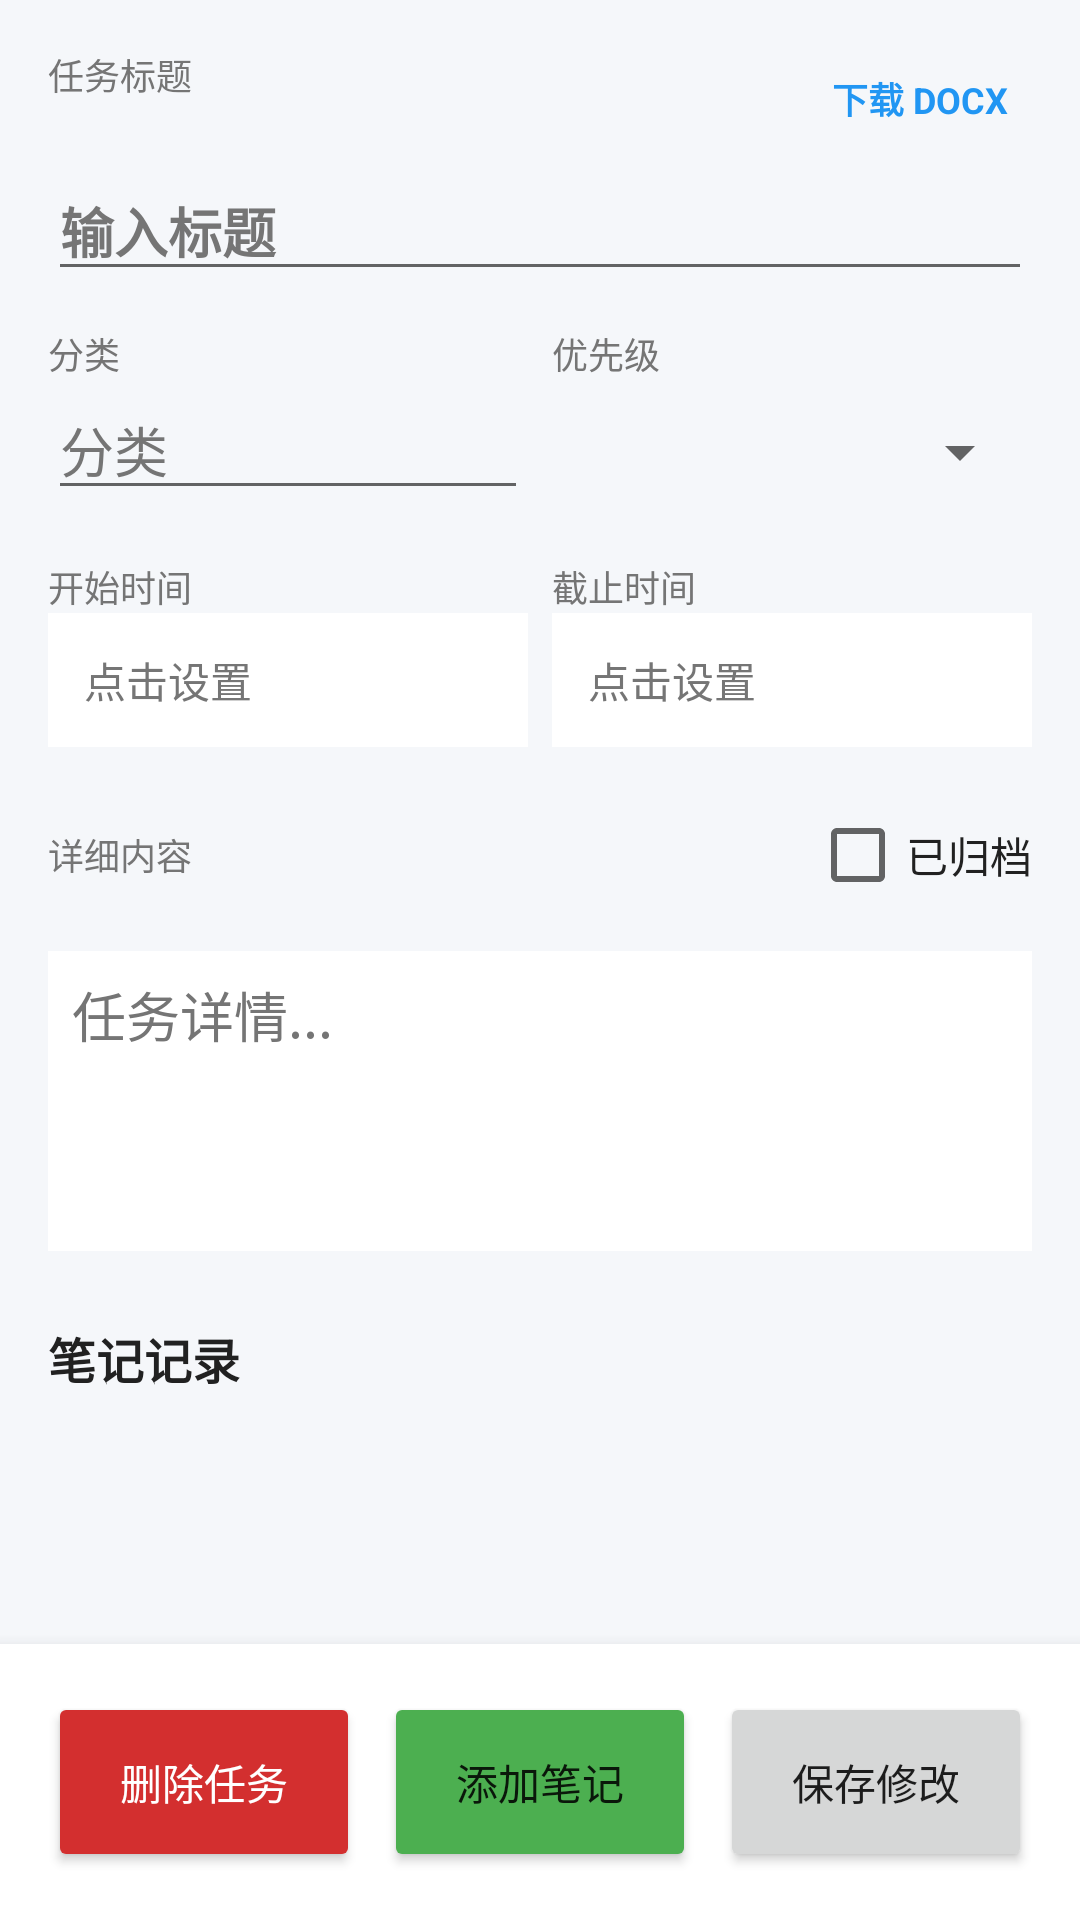

This screen was rendered from an Android layout file. Write that file and the resources it references.
<!-- AndroidManifest.xml: application theme Theme.NasTodoApp -->
<!-- res/layout/activity_task_detail.xml -->
<?xml version="1.0" encoding="utf-8"?>
<androidx.coordinatorlayout.widget.CoordinatorLayout
    xmlns:android="http://schemas.android.com/apk/res/android"
    xmlns:app="http://schemas.android.com/apk/res-auto"
    android:layout_width="match_parent"
    android:layout_height="match_parent"
    android:background="?android:attr/windowBackground"> <androidx.core.widget.NestedScrollView
    android:layout_width="match_parent"
    android:layout_height="match_parent"
    android:fillViewport="true"
    android:layout_marginBottom="80dp"
    android:fitsSystemWindows="true">


    <LinearLayout
        android:layout_width="match_parent"
        android:layout_height="wrap_content"
        android:orientation="vertical"
        android:padding="16dp">

        <RelativeLayout
            android:layout_width="match_parent"
            android:layout_height="wrap_content"
            android:layout_marginBottom="4dp">

            <TextView
                android:layout_width="wrap_content"
                android:layout_height="wrap_content"
                android:text="任务标题"
                android:textSize="12sp"
                android:textColor="?attr/colorOnSurfaceVariant"
                android:layout_alignParentStart="true"/>

            <TextView
                android:id="@+id/btnDownloadDocx"
                android:layout_width="wrap_content"
                android:layout_height="wrap_content"
                android:text="下载 DOCX"
                android:textSize="12sp"
                android:textColor="@color/blue_500"
                android:textStyle="bold"
                android:padding="8dp"
                android:layout_alignParentEnd="true"/>
        </RelativeLayout>
        <EditText
        android:id="@+id/etDetailTitle"
        android:layout_width="match_parent"
        android:layout_height="wrap_content"
        android:hint="输入标题"
        android:textSize="18sp"
        android:textStyle="bold"
        android:textColor="?attr/colorOnSurface"
        android:textColorHint="?attr/colorOnSurfaceVariant"
        android:layout_marginBottom="12dp"/>

        <LinearLayout
            android:layout_width="match_parent"
            android:layout_height="wrap_content"
            android:orientation="horizontal"
            android:layout_marginBottom="12dp">

            <LinearLayout
                android:layout_width="0dp"
                android:layout_weight="1"
                android:layout_height="wrap_content"
                android:orientation="vertical"
                android:layout_marginEnd="8dp">
                <TextView
                    android:layout_width="wrap_content"
                    android:layout_height="wrap_content"
                    android:text="分类"
                    android:textSize="12sp"
                    android:textColor="?attr/colorOnSurfaceVariant"/>
                <EditText
                    android:id="@+id/etDetailCategory"
                    android:layout_width="match_parent"
                    android:layout_height="wrap_content"
                    android:textColor="?attr/colorOnSurface"
                    android:textColorHint="?attr/colorOnSurfaceVariant"
                    android:hint="分类"/>
            </LinearLayout>

            <LinearLayout
                android:layout_width="0dp"
                android:layout_weight="1"
                android:layout_height="wrap_content"
                android:orientation="vertical">
                <TextView
                    android:layout_width="wrap_content"
                    android:layout_height="wrap_content"
                    android:text="优先级"
                    android:textSize="12sp"
                    android:textColor="?attr/colorOnSurfaceVariant"/>
                <androidx.appcompat.widget.AppCompatSpinner
                    android:id="@+id/spDetailPriority"
                    android:layout_width="match_parent"
                    android:layout_height="wrap_content"
                    android:minHeight="48dp"/>
            </LinearLayout>
        </LinearLayout>

        <LinearLayout
            android:layout_width="match_parent"
            android:layout_height="wrap_content"
            android:orientation="horizontal"
            android:layout_marginBottom="12dp">

            <LinearLayout
                android:layout_width="0dp"
                android:layout_weight="1"
                android:layout_height="wrap_content"
                android:orientation="vertical"
                android:layout_marginEnd="8dp">
                <TextView
                    android:layout_width="wrap_content"
                    android:layout_height="wrap_content"
                    android:text="开始时间"
                    android:textSize="12sp"
                    android:textColor="?attr/colorOnSurfaceVariant"/>

                <TextView
                    android:id="@+id/tvStartDate"
                    android:layout_width="match_parent"
                    android:layout_height="wrap_content"
                    android:hint="点击设置"
                    android:padding="12dp"
                    android:background="?attr/colorSurface"
                    android:textColor="?attr/colorOnSurface"
                    android:textColorHint="?attr/colorOnSurfaceVariant"/>
            </LinearLayout>

            <LinearLayout
                android:layout_width="0dp"
                android:layout_weight="1"
                android:layout_height="wrap_content"
                android:orientation="vertical">
                <TextView
                    android:layout_width="wrap_content"
                    android:layout_height="wrap_content"
                    android:text="截止时间"
                    android:textSize="12sp"
                    android:textColor="?attr/colorOnSurfaceVariant"/>
                <TextView
                    android:id="@+id/tvDueDate"
                    android:layout_width="match_parent"
                    android:layout_height="wrap_content"
                    android:hint="点击设置"
                    android:padding="12dp"
                    android:background="?attr/colorSurface"
                    android:textColor="?attr/colorOnSurface"
                    android:textColorHint="?attr/colorOnSurfaceVariant"/>
            </LinearLayout>
        </LinearLayout>

        <LinearLayout
            android:layout_width="match_parent"
            android:layout_height="wrap_content"
            android:orientation="horizontal"
            android:gravity="center_vertical"
            android:layout_marginBottom="8dp">

            <TextView
                android:layout_width="0dp"
                android:layout_weight="1"
                android:layout_height="wrap_content"
                android:text="详细内容"
                android:textSize="12sp"
                android:textColor="?attr/colorOnSurfaceVariant"/>

            <CheckBox
                android:id="@+id/cbArchived"
                android:layout_width="wrap_content"
                android:layout_height="wrap_content"
                android:textColor="?attr/colorOnSurface"
                android:text="已归档" />
        </LinearLayout>

        <EditText
            android:id="@+id/etDetailContent"
            android:layout_width="match_parent"
            android:layout_height="wrap_content"
            android:minHeight="100dp"
            android:gravity="top|start"
            android:background="?attr/colorSurface"
            android:padding="8dp"
            android:hint="任务详情..."
            android:textColor="?attr/colorOnSurface"
            android:textColorHint="?attr/colorOnSurfaceVariant"
            android:layout_marginBottom="24dp"/>

        <TextView
            android:layout_width="wrap_content"
            android:layout_height="wrap_content"
            android:text="笔记记录"
            android:textSize="16sp"
            android:textStyle="bold"
            android:textColor="?attr/colorOnSurface"
            android:layout_marginBottom="8dp"/>

        <androidx.recyclerview.widget.RecyclerView
            android:id="@+id/rvNotes"
            android:layout_width="match_parent"
            android:layout_height="wrap_content"
            android:nestedScrollingEnabled="false" />

    </LinearLayout>
</androidx.core.widget.NestedScrollView>

    <LinearLayout
        android:layout_width="match_parent"
        android:layout_height="wrap_content"
        android:orientation="horizontal"
        android:layout_gravity="bottom"
        android:padding="16dp"
        android:background="?attr/colorSurface"
        android:elevation="8dp">

        <Button
            android:id="@+id/btnDeleteTask"
            android:layout_width="0dp"
            android:layout_height="60dp"
            android:layout_weight="1"
            android:text="删除任务"
            android:textColor="#FFFFFF"
            android:backgroundTint="#D32F2F"
            android:layout_marginEnd="8dp"/>

        <Button
        android:id="@+id/btnAddNote"
        android:layout_width="0dp"
        android:layout_weight="1"
        android:layout_height="60dp"
        android:text="添加笔记"
        android:layout_marginEnd="8dp"
        android:backgroundTint="#4CAF50"/>

        <Button
            android:id="@+id/btnSaveDetail"
            android:layout_width="0dp"
            android:layout_weight="1"
            android:layout_height="60dp"
            android:text="保存修改"/>
    </LinearLayout>

</androidx.coordinatorlayout.widget.CoordinatorLayout>
<!-- resources referenced by this layout -->
<resources>
  <color name="blue_500">#2196F3</color>
  <style name="Theme.NasTodoApp" parent="Theme.MaterialComponents.DayNight.NoActionBar">
          <item name="colorPrimary">@color/blue_500</item>
          <item name="colorPrimaryVariant">@color/blue_700</item>
          <item name="colorOnPrimary">#FFFFFF</item>
  
          <item name="android:windowBackground">@color/light_bg</item>
          <item name="colorSurface">@color/light_surface</item>
          <item name="colorOnSurface">@color/light_text_primary</item>
          <item name="colorOnSurfaceVariant">@color/light_text_secondary</item>
  
          <item name="android:statusBarColor">@color/blue_500</item>
          <item name="android:windowLightStatusBar">false</item>
  
          <item name="actionMenuTextColor">#FFFFFF</item>
      </style>
  <color name="blue_700">#1976D2</color>
  <color name="light_bg">#F5F7FA</color>
  <color name="light_surface">#FFFFFF</color>
  <color name="light_text_primary">#212121</color>
  <color name="light_text_secondary">#757575</color>
</resources>
